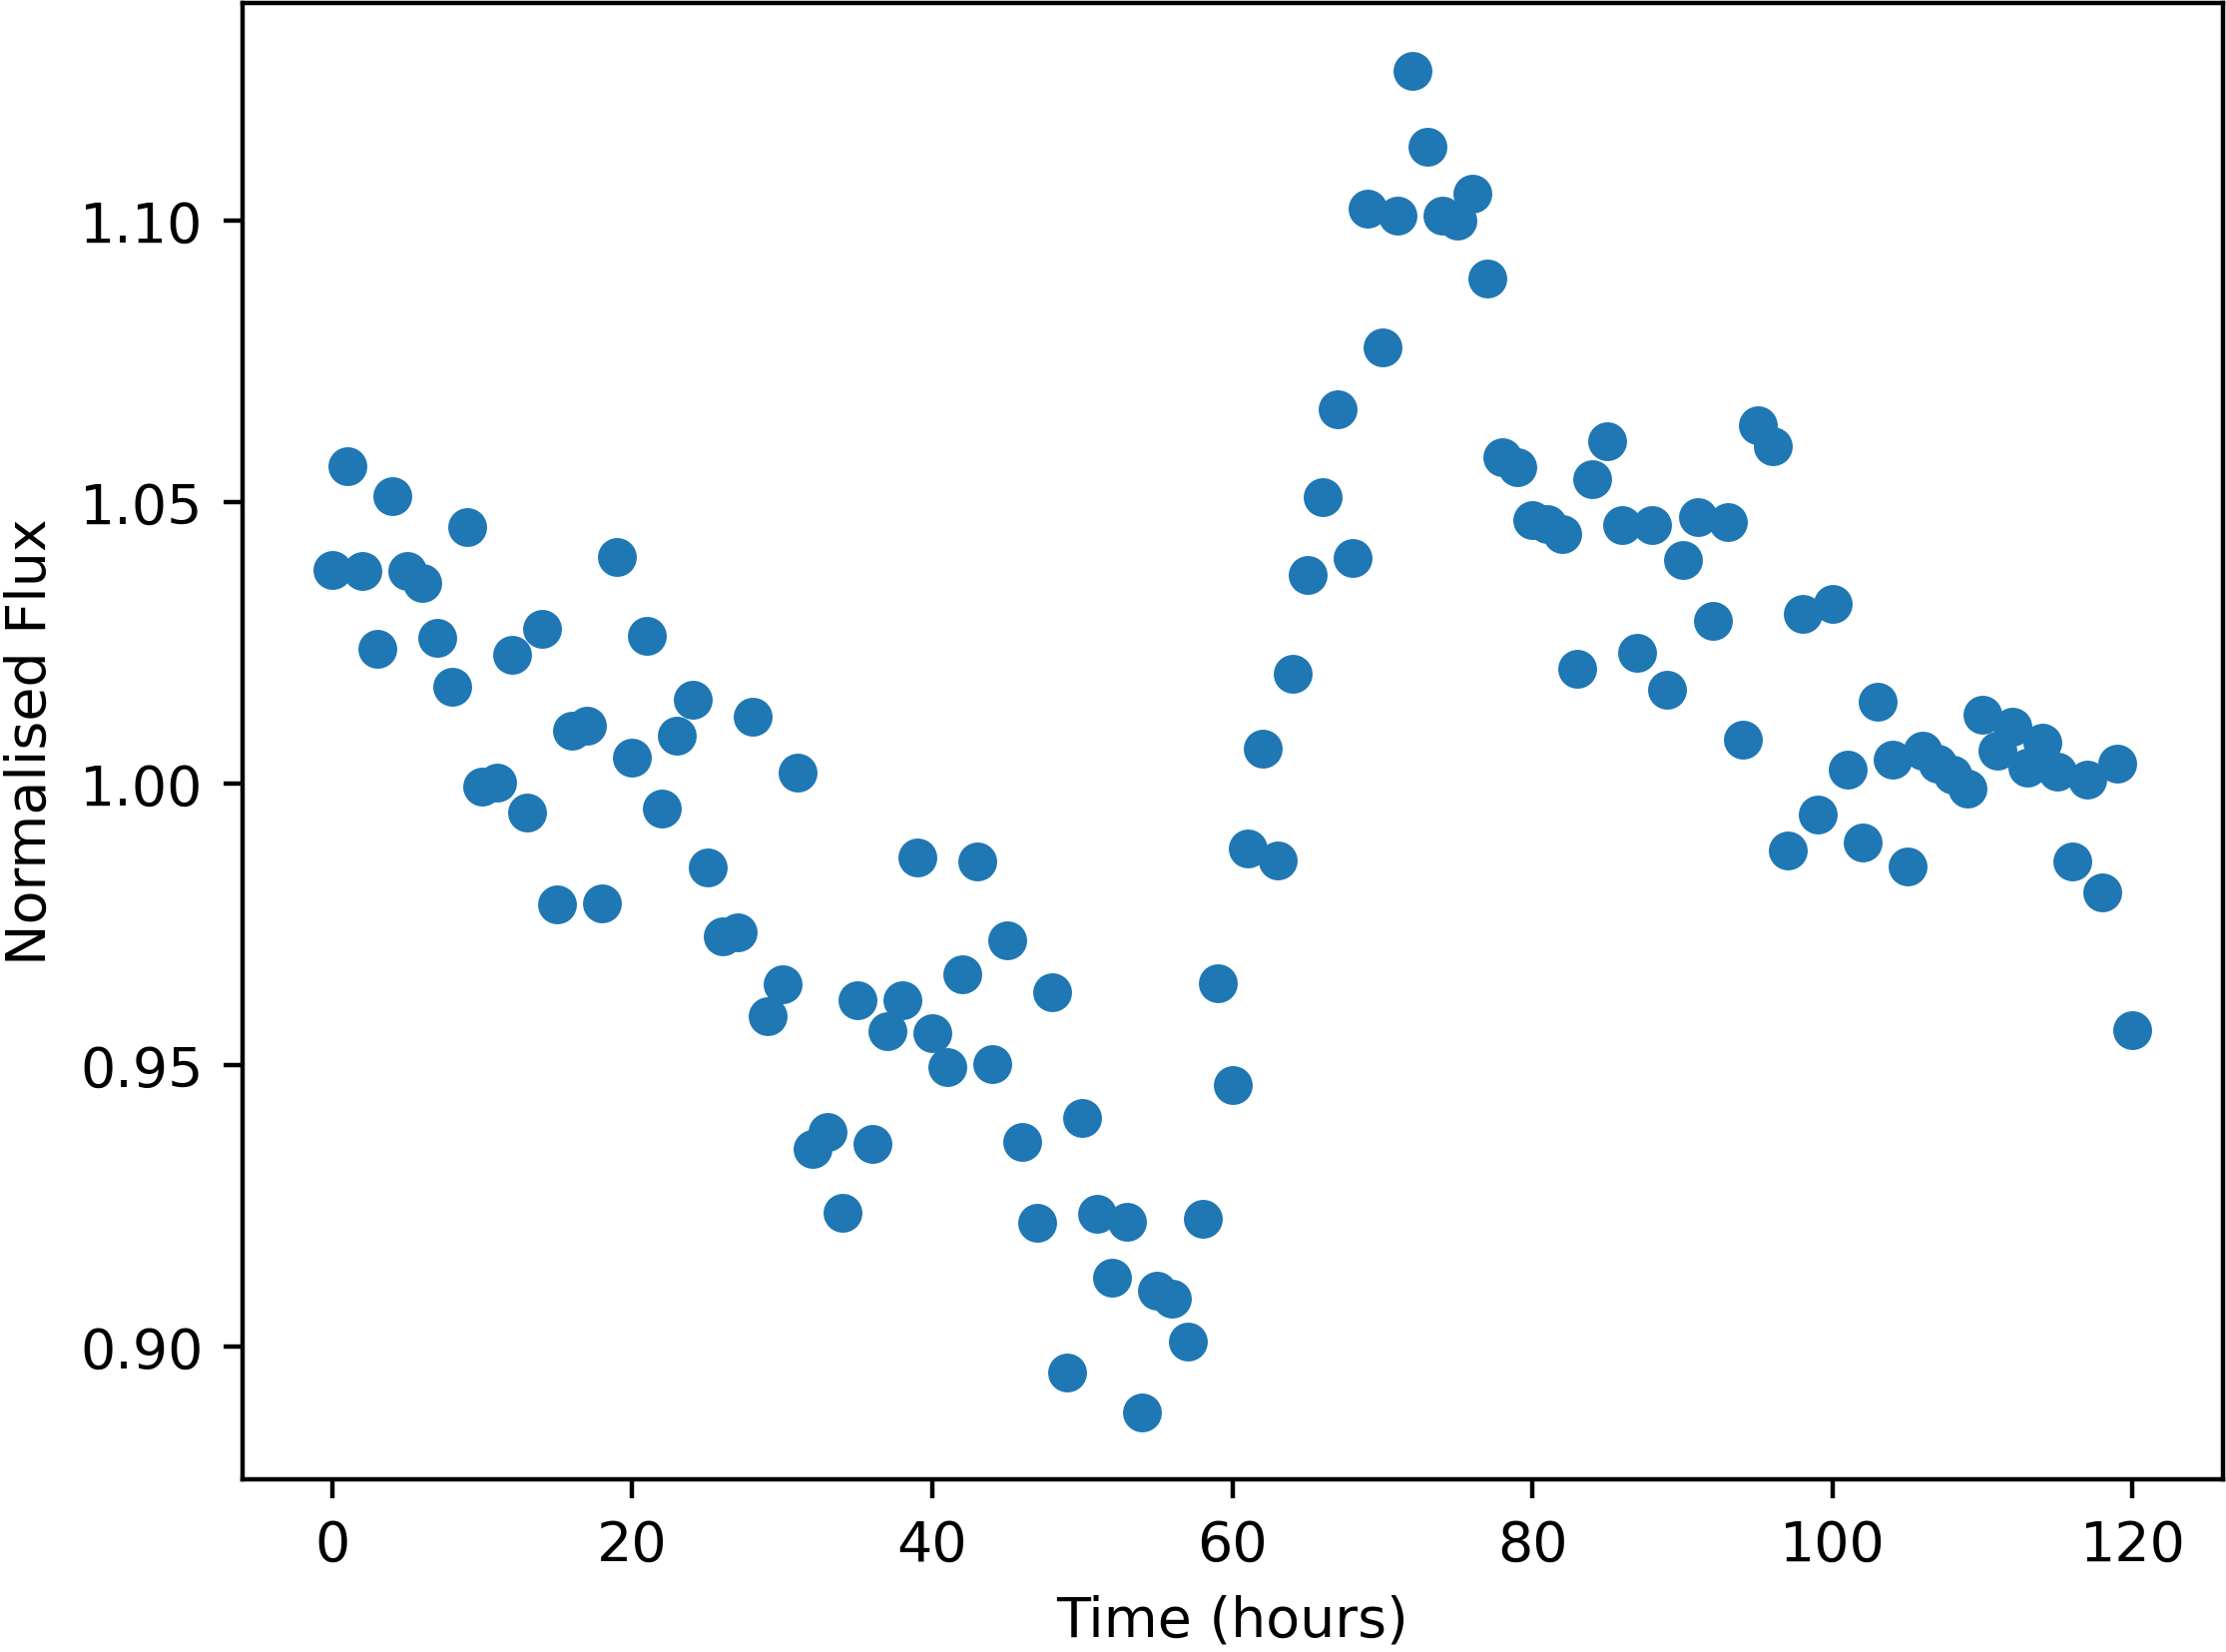

The data file committed next to this chart (first rows):
Time, NormalisedFlux
0.0, 1.038
1.0, 1.056
2.0, 1.038
3.0, 1.024
4.0, 1.051
5.0, 1.038
6.0, 1.036
7.0, 1.026
8.0, 1.017
9.0, 1.046
10.0, 0.9995
11.0, 1
12.0, 1.023
13.0, 0.995
14.0, 1.027
15.0, 0.9785
16.0, 1.01
17.0, 1.01
18.0, 0.9788
19.0, 1.04
20.0, 1.005
21.0, 1.026
22.0, 0.9957
23.0, 1.009
24.0, 1.015
25.0, 0.9851
26.0, 0.9729
27.0, 0.9735
28.0, 1.012
29.0, 0.9587
30.0, 0.9645
31.0, 1.002
32.0, 0.9352
33.0, 0.9381
34.0, 0.9238
35.0, 0.9616
36.0, 0.9361
37.0, 0.9561
38.0, 0.9616
39.0, 0.9868
40.0, 0.9556
41.0, 0.9496
42.0, 0.9662
43.0, 0.9862
44.0, 0.9502
45.0, 0.9721
46.0, 0.9364
47.0, 0.9221
48.0, 0.9629
49.0, 0.8953
50.0, 0.9406
51.0, 0.9236
52.0, 0.9123
53.0, 0.9221
54.0, 0.8884
55.0, 0.9099
56.0, 0.9085
57.0, 0.9008
58.0, 0.9227
59.0, 0.9645
... 61 more rows
